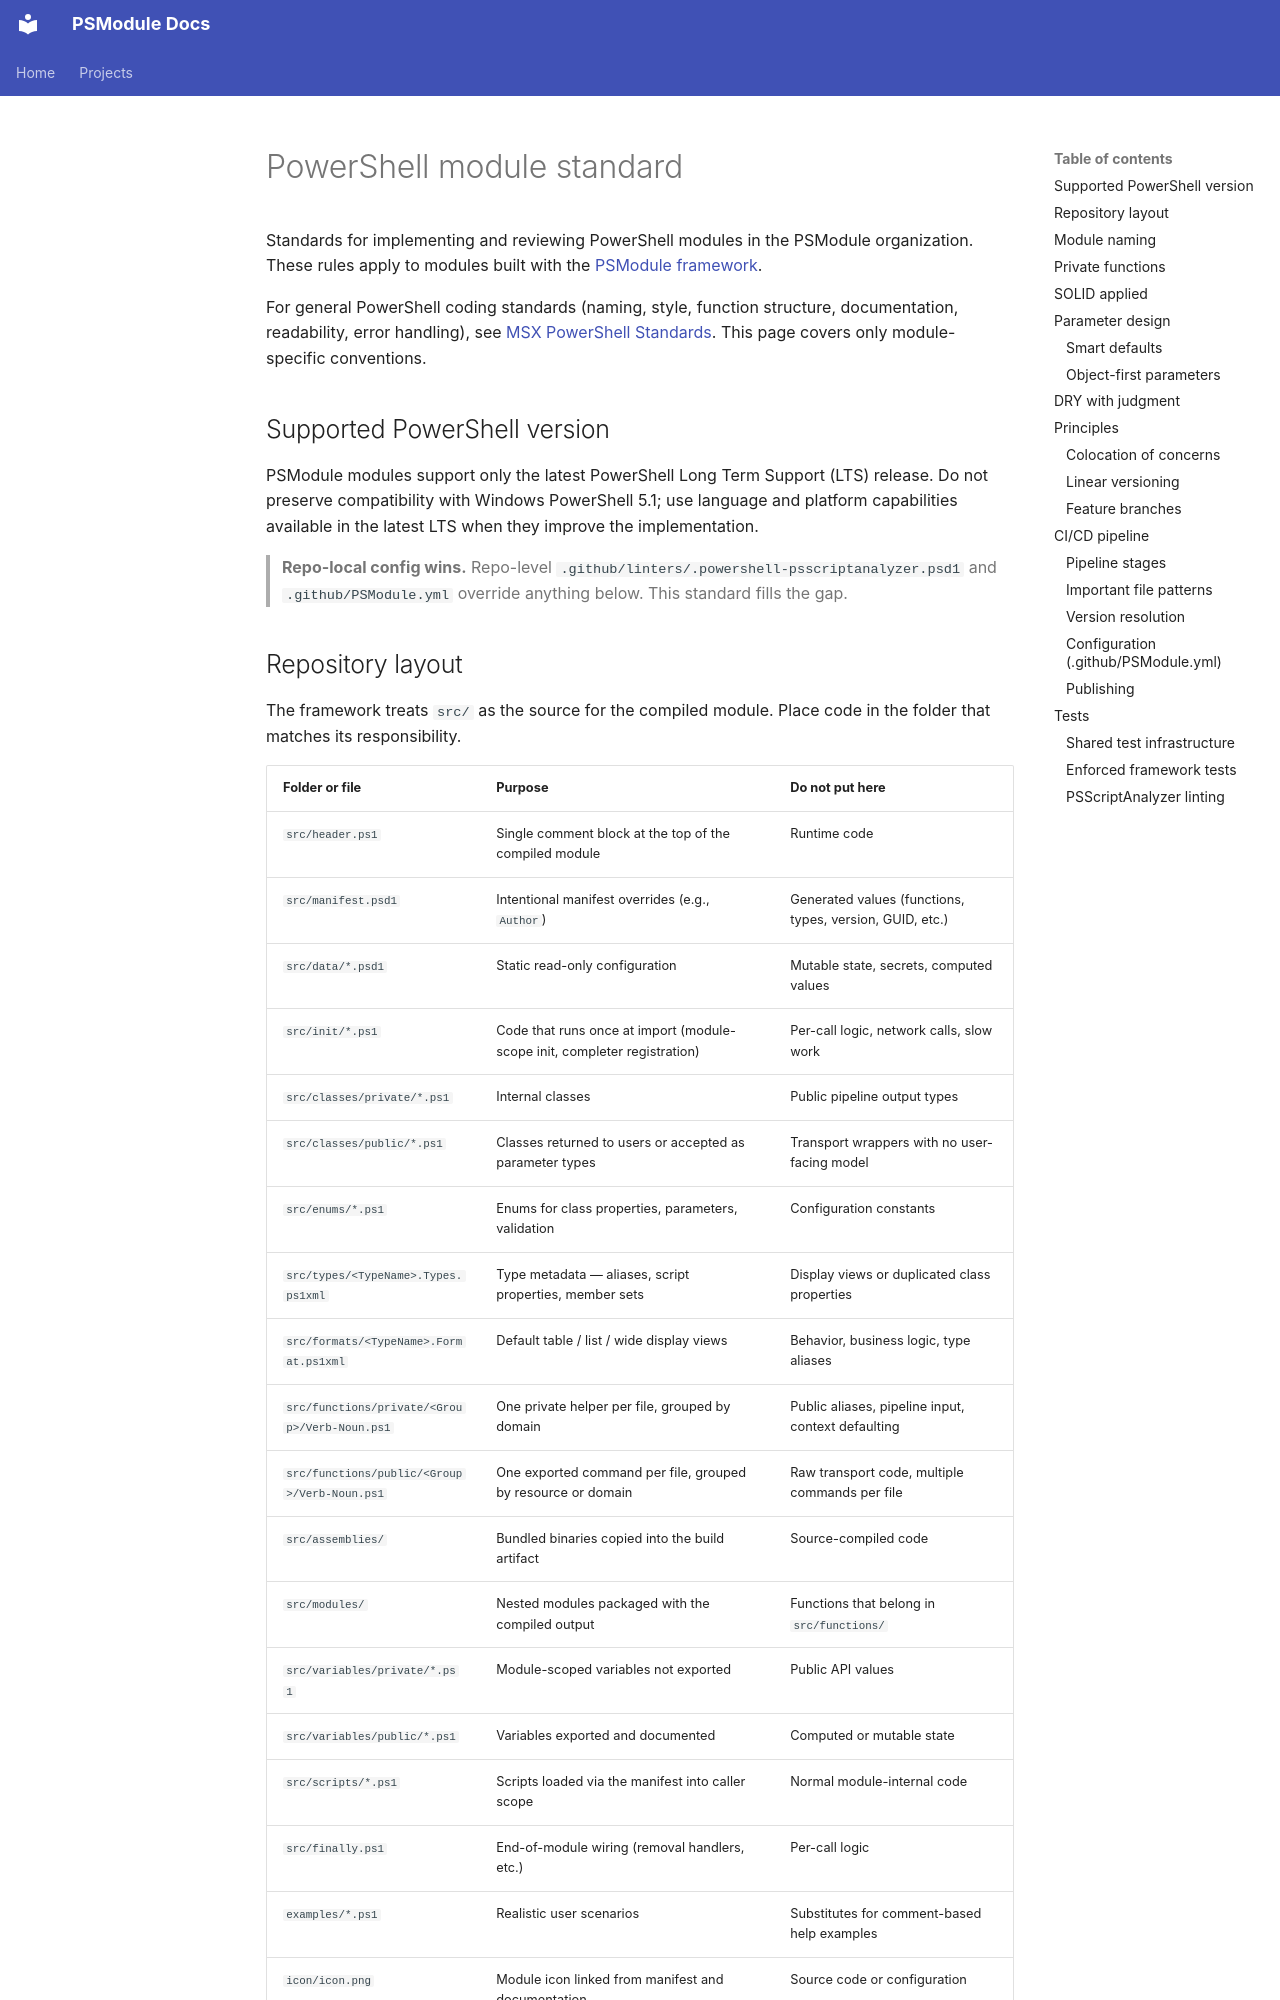

repository: PSModule/Process-PSModule · page: content/reference/powershell-module-standard/index.html · generator: mkdocs

# PowerShell module standard

Standards for implementing and reviewing PowerShell modules in the PSModule organization. These rules apply to modules built with the [PSModule framework](https://github.com/PSModule/Process-PSModule).

For general PowerShell coding standards (naming, style, function structure, documentation, readability, error handling), see [MSX PowerShell Standards](https://msx.no/docs/Coding-Standards/PowerShell/). This page covers only module-specific conventions.

## Supported PowerShell version

PSModule modules support only the latest PowerShell Long Term Support (LTS) release. Do not preserve compatibility with Windows PowerShell 5.1; use language and platform capabilities available in the latest LTS when they improve the implementation.

> **Repo-local config wins.** Repo-level `.github/linters/.powershell-psscriptanalyzer.psd1` and `.github/PSModule.yml` override anything below. This standard fills the gap.
